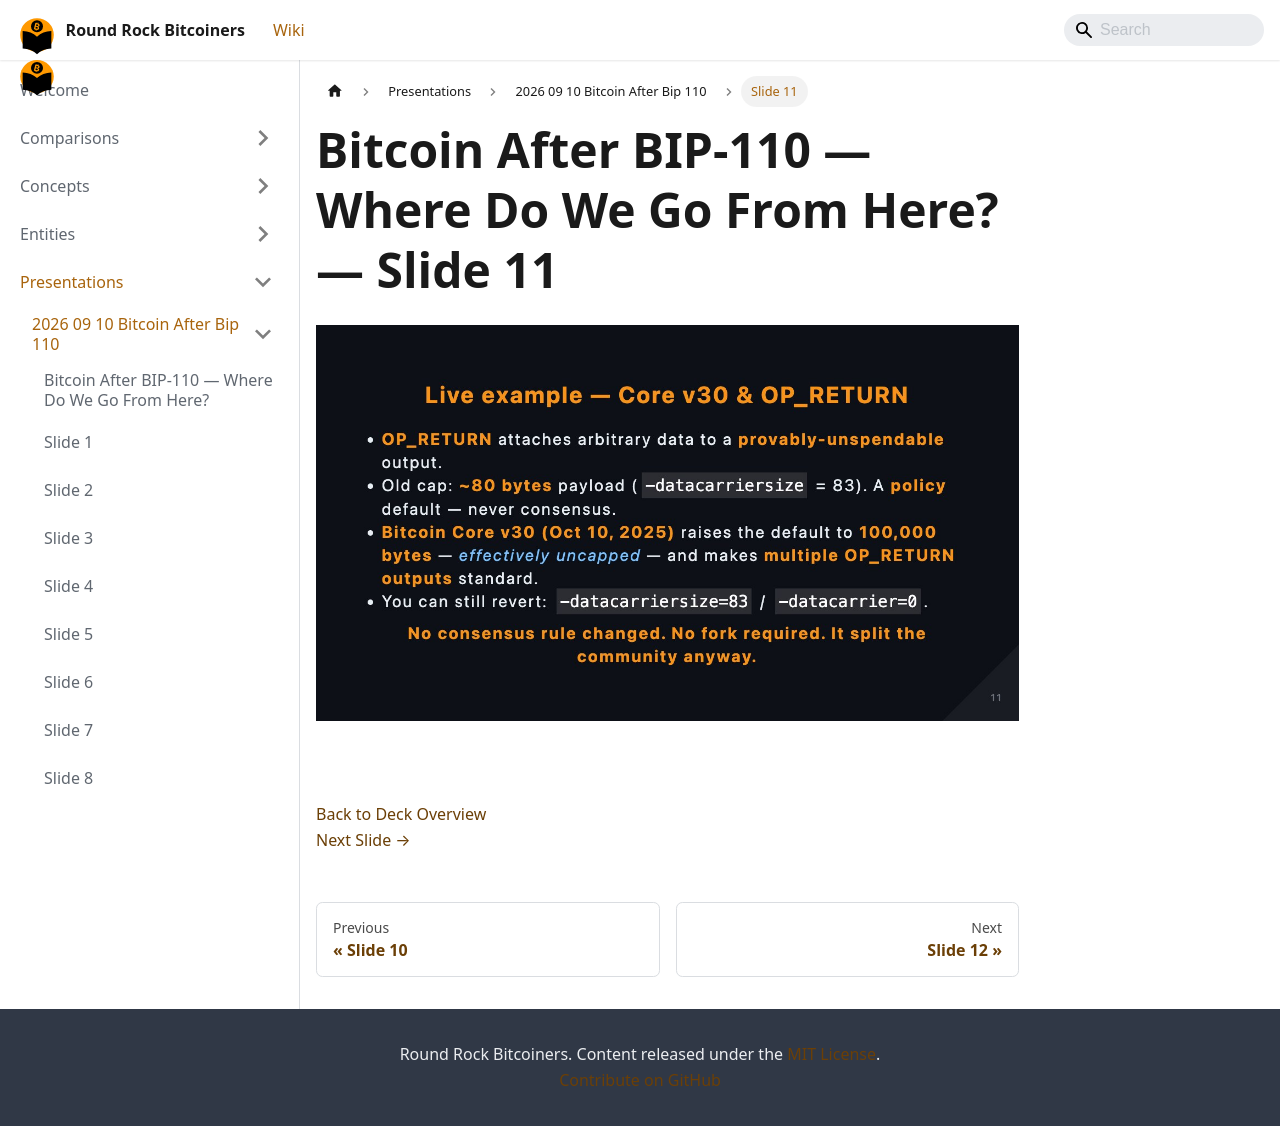

repository: jason-me/rrbtc-wiki · page: presentations/2026-09-10-bitcoin-after-bip-110/slide-011/index.html · generator: docusaurus

---
title: "Slide 11 of 38 - Bitcoin After BIP-110 — Where Do We Go From Here?"
sidebar_label: "Slide 11"
pagination_next: "presentations/2026-09-10-bitcoin-after-bip-110/slide-012"
pagination_prev: "presentations/2026-09-10-bitcoin-after-bip-110/slide-010"
---

# Bitcoin After BIP-110 — Where Do We Go From Here? — Slide 11

![Slide 11 of 38 from 'Bitcoin After BIP-110 — Where Do We Go From Here?' (2026-09-10, Joshua Lowrance). Part of a presentation covering: bip-110, chain split, proof-of-work, blake2b, consensus.](/img/slides/2026-09-10-bitcoin-after-bip-110/slide_010.jpg)

<br/>
<br/>



[Back to Deck Overview](/presentations/2026-09-10-bitcoin-after-bip-110/)  
[Next Slide →](/presentations/2026-09-10-bitcoin-after-bip-110/slide-012)
